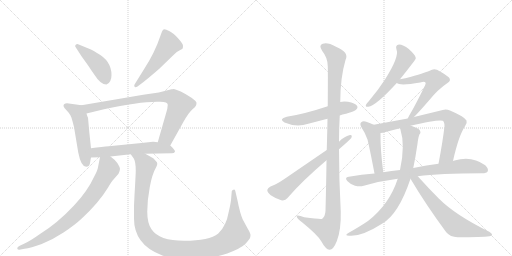
t = 0.00 s
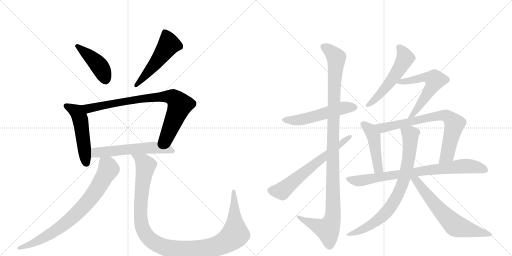
t = 2.77 s
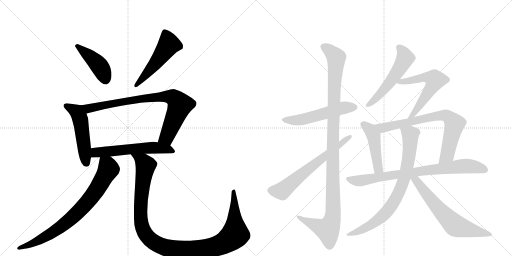
t = 5.54 s
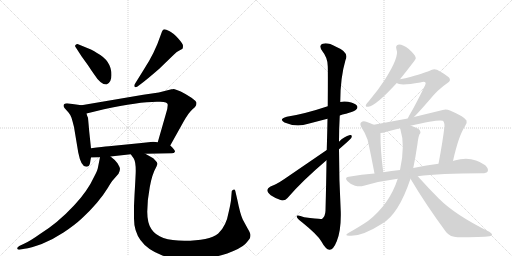
t = 8.31 s
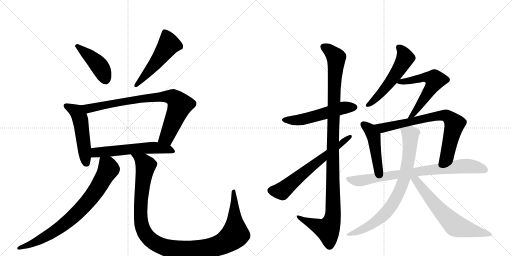
t = 11.09 s
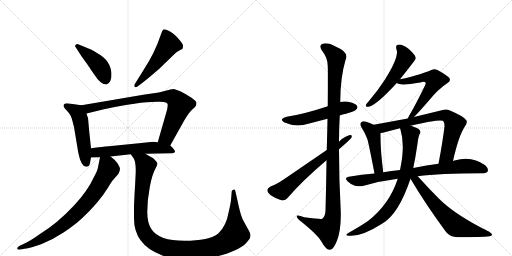
t = 13.86 s

The animated SVG that drew these frames (rendered in a browser with its animation timeline set to each time). Animation: 17 CSS @keyframes rules; one cycle of 13.86 s.

<svg version="1.1" viewBox="0 0 2048 1024" xmlns="http://www.w3.org/2000/svg">
  <g stroke="lightgray" stroke-dasharray="1,1" stroke-width="1" transform="scale(4, 4)">
    <line x1="0" y1="0" x2="256" y2="256"></line>
    <line x1="256" y1="0" x2="0" y2="256"></line>
    <line x1="128" y1="0" x2="128" y2="256"></line>
    <line x1="0" y1="128" x2="256" y2="128"></line>
    <line x1="256" y1="0" x2="512" y2="256"></line>
    <line x1="512" y1="0" x2="256" y2="256"></line>
    <line x1="384" y1="0" x2="384" y2="256"></line>
    <line x1="256" y1="128" x2="512" y2="128"></line>
  </g>
<g transform="scale(1, -1) translate(0, -850)">
   <style type="text/css">
    @keyframes keyframes0 {
      from {
       stroke: black;
       stroke-dashoffset: 439;
       stroke-width: 128;
       }
       59% {
       animation-timing-function: step-end;
       stroke: black;
       stroke-dashoffset: 0;
       stroke-width: 128;
       }
       to {
       stroke: black;
       stroke-width: 1024;
       }
       }
       #make-me-a-hanzi-animation-0 {
         animation: keyframes0 0.607259s both;
         animation-delay: 0.000000s;
         animation-timing-function: linear;
       }
    @keyframes keyframes1 {
      from {
       stroke: black;
       stroke-dashoffset: 518;
       stroke-width: 128;
       }
       63% {
       animation-timing-function: step-end;
       stroke: black;
       stroke-dashoffset: 0;
       stroke-width: 128;
       }
       to {
       stroke: black;
       stroke-width: 1024;
       }
       }
       #make-me-a-hanzi-animation-1 {
         animation: keyframes1 0.671549s both;
         animation-delay: 0.607259s;
         animation-timing-function: linear;
       }
    @keyframes keyframes2 {
      from {
       stroke: black;
       stroke-dashoffset: 515;
       stroke-width: 128;
       }
       63% {
       animation-timing-function: step-end;
       stroke: black;
       stroke-dashoffset: 0;
       stroke-width: 128;
       }
       to {
       stroke: black;
       stroke-width: 1024;
       }
       }
       #make-me-a-hanzi-animation-2 {
         animation: keyframes2 0.669108s both;
         animation-delay: 1.278809s;
         animation-timing-function: linear;
       }
    @keyframes keyframes3 {
      from {
       stroke: black;
       stroke-dashoffset: 832;
       stroke-width: 128;
       }
       73% {
       animation-timing-function: step-end;
       stroke: black;
       stroke-dashoffset: 0;
       stroke-width: 128;
       }
       to {
       stroke: black;
       stroke-width: 1024;
       }
       }
       #make-me-a-hanzi-animation-3 {
         animation: keyframes3 0.927083s both;
         animation-delay: 1.947917s;
         animation-timing-function: linear;
       }
    @keyframes keyframes4 {
      from {
       stroke: black;
       stroke-dashoffset: 584;
       stroke-width: 128;
       }
       66% {
       animation-timing-function: step-end;
       stroke: black;
       stroke-dashoffset: 0;
       stroke-width: 128;
       }
       to {
       stroke: black;
       stroke-width: 1024;
       }
       }
       #make-me-a-hanzi-animation-4 {
         animation: keyframes4 0.725260s both;
         animation-delay: 2.875000s;
         animation-timing-function: linear;
       }
    @keyframes keyframes5 {
      from {
       stroke: black;
       stroke-dashoffset: 794;
       stroke-width: 128;
       }
       72% {
       animation-timing-function: step-end;
       stroke: black;
       stroke-dashoffset: 0;
       stroke-width: 128;
       }
       to {
       stroke: black;
       stroke-width: 1024;
       }
       }
       #make-me-a-hanzi-animation-5 {
         animation: keyframes5 0.896159s both;
         animation-delay: 3.600260s;
         animation-timing-function: linear;
       }
    @keyframes keyframes6 {
      from {
       stroke: black;
       stroke-dashoffset: 1169;
       stroke-width: 128;
       }
       79% {
       animation-timing-function: step-end;
       stroke: black;
       stroke-dashoffset: 0;
       stroke-width: 128;
       }
       to {
       stroke: black;
       stroke-width: 1024;
       }
       }
       #make-me-a-hanzi-animation-6 {
         animation: keyframes6 1.201335s both;
         animation-delay: 4.496419s;
         animation-timing-function: linear;
       }
    @keyframes keyframes7 {
      from {
       stroke: black;
       stroke-dashoffset: 541;
       stroke-width: 128;
       }
       64% {
       animation-timing-function: step-end;
       stroke: black;
       stroke-dashoffset: 0;
       stroke-width: 128;
       }
       to {
       stroke: black;
       stroke-width: 1024;
       }
       }
       #make-me-a-hanzi-animation-7 {
         animation: keyframes7 0.690267s both;
         animation-delay: 5.697754s;
         animation-timing-function: linear;
       }
    @keyframes keyframes8 {
      from {
       stroke: black;
       stroke-dashoffset: 1143;
       stroke-width: 128;
       }
       79% {
       animation-timing-function: step-end;
       stroke: black;
       stroke-dashoffset: 0;
       stroke-width: 128;
       }
       to {
       stroke: black;
       stroke-width: 1024;
       }
       }
       #make-me-a-hanzi-animation-8 {
         animation: keyframes8 1.180176s both;
         animation-delay: 6.388021s;
         animation-timing-function: linear;
       }
    @keyframes keyframes9 {
      from {
       stroke: black;
       stroke-dashoffset: 648;
       stroke-width: 128;
       }
       68% {
       animation-timing-function: step-end;
       stroke: black;
       stroke-dashoffset: 0;
       stroke-width: 128;
       }
       to {
       stroke: black;
       stroke-width: 1024;
       }
       }
       #make-me-a-hanzi-animation-9 {
         animation: keyframes9 0.777344s both;
         animation-delay: 7.568197s;
         animation-timing-function: linear;
       }
    @keyframes keyframes10 {
      from {
       stroke: black;
       stroke-dashoffset: 546;
       stroke-width: 128;
       }
       64% {
       animation-timing-function: step-end;
       stroke: black;
       stroke-dashoffset: 0;
       stroke-width: 128;
       }
       to {
       stroke: black;
       stroke-width: 1024;
       }
       }
       #make-me-a-hanzi-animation-10 {
         animation: keyframes10 0.694336s both;
         animation-delay: 8.345540s;
         animation-timing-function: linear;
       }
    @keyframes keyframes11 {
      from {
       stroke: black;
       stroke-dashoffset: 593;
       stroke-width: 128;
       }
       66% {
       animation-timing-function: step-end;
       stroke: black;
       stroke-dashoffset: 0;
       stroke-width: 128;
       }
       to {
       stroke: black;
       stroke-width: 1024;
       }
       }
       #make-me-a-hanzi-animation-11 {
         animation: keyframes11 0.732585s both;
         animation-delay: 9.039876s;
         animation-timing-function: linear;
       }
    @keyframes keyframes12 {
      from {
       stroke: black;
       stroke-dashoffset: 466;
       stroke-width: 128;
       }
       60% {
       animation-timing-function: step-end;
       stroke: black;
       stroke-dashoffset: 0;
       stroke-width: 128;
       }
       to {
       stroke: black;
       stroke-width: 1024;
       }
       }
       #make-me-a-hanzi-animation-12 {
         animation: keyframes12 0.629232s both;
         animation-delay: 9.772461s;
         animation-timing-function: linear;
       }
    @keyframes keyframes13 {
      from {
       stroke: black;
       stroke-dashoffset: 759;
       stroke-width: 128;
       }
       71% {
       animation-timing-function: step-end;
       stroke: black;
       stroke-dashoffset: 0;
       stroke-width: 128;
       }
       to {
       stroke: black;
       stroke-width: 1024;
       }
       }
       #make-me-a-hanzi-animation-13 {
         animation: keyframes13 0.867676s both;
         animation-delay: 10.401693s;
         animation-timing-function: linear;
       }
    @keyframes keyframes14 {
      from {
       stroke: black;
       stroke-dashoffset: 811;
       stroke-width: 128;
       }
       73% {
       animation-timing-function: step-end;
       stroke: black;
       stroke-dashoffset: 0;
       stroke-width: 128;
       }
       to {
       stroke: black;
       stroke-width: 1024;
       }
       }
       #make-me-a-hanzi-animation-14 {
         animation: keyframes14 0.909993s both;
         animation-delay: 11.269368s;
         animation-timing-function: linear;
       }
    @keyframes keyframes15 {
      from {
       stroke: black;
       stroke-dashoffset: 790;
       stroke-width: 128;
       }
       72% {
       animation-timing-function: step-end;
       stroke: black;
       stroke-dashoffset: 0;
       stroke-width: 128;
       }
       to {
       stroke: black;
       stroke-width: 1024;
       }
       }
       #make-me-a-hanzi-animation-15 {
         animation: keyframes15 0.892904s both;
         animation-delay: 12.179362s;
         animation-timing-function: linear;
       }
    @keyframes keyframes16 {
      from {
       stroke: black;
       stroke-dashoffset: 655;
       stroke-width: 128;
       }
       68% {
       animation-timing-function: step-end;
       stroke: black;
       stroke-dashoffset: 0;
       stroke-width: 128;
       }
       to {
       stroke: black;
       stroke-width: 1024;
       }
       }
       #make-me-a-hanzi-animation-16 {
         animation: keyframes16 0.783040s both;
         animation-delay: 13.072266s;
         animation-timing-function: linear;
       }
</style>
<path d="M 426 512 Q 446 520 446 550 Q 446 607 388 638 Q 368 652 332 665 L 310 674 Q 306 674 302 670 Q 298 666 304 659 L 326 625 L 354 586 Q 364 570 377 552 Q 402 512 426 512 Z" fill="lightgray"></path> 
<path d="M 550 504 L 566 516 Q 584 529 636 574 L 694 630 Q 705 643 721 650 Q 728 653 730 655 Q 732 660 732 667.5 Q 732 675 713 696.5 Q 694 718 678.5 725.5 Q 663 733 657.5 733 Q 652 733 648 724 L 641 705 Q 620 641 576 573 L 540 515 Q 537 511 537 508 Q 537 501 541.5 501 Q 546 501 550 504 Z" fill="lightgray"></path> 
<path d="M 326 429 L 268 437 Q 254 437 254 427 Q 254 424 258 418 L 274 400 Q 281 392 286 379 Q 290 366 296 342 L 313 240 Q 324 183 345 183 Q 357 183 360 197 Q 362 211 364 220 L 364 257 L 357 323 L 352 379 Q 349 384 346 396 C 338 425 337 427 326 429 Z" fill="lightgray"></path> 
<path d="M 681 268 L 734 363 Q 755 400 769 412 Q 782 423 784 428 Q 786 433 786 439 Q 786 445 766 459 Q 745 473 723 484 Q 700 494 695 494 Q 689 493 686 493 L 635 480 L 573 471 L 326 429 C 296 424 317 389 346 396 L 416 413 Q 553 443 628 443 L 641 443 Q 671 443 671 431 Q 671 418 664 396 L 631 281 C 623 252 666 242 681 268 Z" fill="lightgray"></path> 
<path d="M 364 220 L 400 221 L 442 224 L 523 233 L 581 235 L 687 237 Q 697 237 700 243 Q 700 251 681 268 L 631 281 L 614 283 L 612 283 L 556 277 L 435 265 Q 412 263 364 257 C 334 253 334 219 364 220 Z" fill="lightgray"></path> 
<path d="M 400 221 L 392 181 Q 391 170 377 144 Q 350 85 296 28 Q 230 -43 157 -88 Q 122 -113 98 -124 L 77 -134 Q 68 -139 69 -144 Q 70 -149 77 -149 L 98 -145 Q 123 -142 167 -126 Q 210 -109 254 -80 Q 298 -51 327 -24 Q 395 39 431 98 Q 448 127 454 132 L 474 155 Q 480 167 480 175 Q 479 182 470 197 Q 460 211 442 224 C 419 243 406 250 400 221 Z" fill="lightgray"></path> 
<path d="M 523 233 L 535 216 Q 543 203 543 167 Q 543 155 538 69 L 536 27 L 536 -24 Q 536 -127 643 -169 Q 675 -184 744 -184 L 762 -184 Q 854 -184 909 -164 Q 964 -143 981 -126 Q 997 -108 1000 -102 Q 1002 -96 1002 -90 Q 1002 -83 990 -63 L 971 -28 Q 960 -3 950 48 L 941 87 Q 940 90 937 92 Q 929 92 927 85 L 924 49 Q 922 33 915 3 Q 905 -55 873 -84 Q 837 -113 737 -113 Q 636 -113 606 -67 Q 589 -43 589 3 Q 589 49 599 101 Q 608 153 626 184 Q 633 198 624 205 Q 621 210 613 217 Q 604 222 581 235 C 555 250 507 258 523 233 Z" fill="lightgray"></path> 
<path d="M 1359 388 Q 1369 392 1384 395 Q 1420 405 1424 411 Q 1433 418 1428 427 Q 1421 437 1392 443 Q 1374 446 1361 442 L 1311 425 Q 1218 394 1147 383 Q 1113 374 1138 360 Q 1186 339 1233 355 L 1310 375 L 1359 388 Z" fill="lightgray"></path> 
<path d="M 1306 209 Q 1305 121 1302 7 Q 1301 -15 1289 -25 Q 1285 -28 1217 -19 Q 1184 -7 1187 -17 Q 1188 -24 1208 -39 Q 1269 -88 1285 -115 Q 1303 -148 1318 -149 Q 1333 -150 1347 -115 Q 1365 -70 1363 4 Q 1356 128 1356 253 L 1356 283 Q 1356 335 1359 388 L 1361 442 Q 1361 539 1382 610 Q 1398 641 1344 663 Q 1310 682 1291 675 Q 1273 669 1289 646 Q 1311 619 1311 585 Q 1312 569 1311 425 L 1310 375 Q 1309 320 1307 250 L 1306 209 Z" fill="lightgray"></path> 
<path d="M 1307 250 L 1136 133 Q 1105 112 1082 104 Q 1070 98 1069 90 Q 1069 81 1083 69 Q 1102 56 1125 49 Q 1141 46 1150 58 Q 1207 125 1306 209 L 1356 253 Q 1401 292 1405 298 Q 1411 311 1400 310 Q 1376 304 1356 283 L 1307 250 Z" fill="lightgray"></path> 
<path d="M 1600 533 Q 1663 612 1663 616 Q 1663 619 1662 622 Q 1659 632 1635 654 Q 1613 672 1596 672 Q 1580 671 1586 652 Q 1598 624 1540 532 Q 1513 490 1475 445 Q 1466 436 1464 431 Q 1460 421 1473 423 Q 1503 426 1587 518 L 1600 533 Z" fill="lightgray"></path> 
<path d="M 1656 382 Q 1675 401 1715 447 Q 1752 493 1790 518 Q 1806 528 1796 540 Q 1783 552 1748 571 Q 1733 577 1719 567 Q 1712 563 1641 542 Q 1622 536 1600 533 C 1570 528 1564 527 1587 518 Q 1600 506 1681 520 Q 1697 526 1701 521 Q 1705 518 1700 508 Q 1663 432 1641 395 Q 1634 383 1631 376 C 1618 349 1635 361 1656 382 Z" fill="lightgray"></path> 
<path d="M 1495 351 Q 1482 358 1465 363 Q 1452 367 1445 361 Q 1438 355 1445 342 Q 1461 318 1470 292 Q 1477 265 1498 156 C 1504 127 1537 131 1533 161 Q 1521 252 1522 318 C 1522 337 1522 338 1495 351 Z" fill="lightgray"></path> 
<path d="M 1812 206 Q 1834 306 1860 345 Q 1870 357 1866 368 Q 1859 383 1800 408 Q 1784 415 1771 410 L 1656 382 L 1631 376 L 1495 351 C 1465 346 1492 313 1522 318 Q 1532 318 1542 322 Q 1567 329 1600 337 L 1642 347 Q 1756 374 1771 367 Q 1778 363 1778 345 Q 1771 284 1754 195 C 1748 166 1805 177 1812 206 Z" fill="lightgray"></path> 
<path d="M 1671 145 Q 1758 157 1928 157 Q 1947 157 1951 165 Q 1955 175 1941 189 Q 1887 229 1818 208 Q 1815 208 1812 206 L 1754 195 Q 1708 189 1653 178 L 1600 170 Q 1566 167 1533 161 L 1498 156 Q 1447 152 1395 143 Q 1376 140 1390 125 Q 1403 112 1420 107 Q 1439 103 1455 107 Q 1519 126 1591 135 L 1671 145 Z" fill="lightgray"></path> 
<path d="M 1591 135 Q 1558 33 1472 -34 Q 1441 -55 1395 -81 Q 1373 -94 1400 -93 Q 1448 -96 1528 -45 Q 1594 -8 1642 135 L 1653 178 Q 1662 220 1670 275 Q 1673 302 1678 313 Q 1685 319 1679 329 Q 1675 336 1647 346 Q 1646 347 1642 347 C 1613 356 1592 363 1600 337 Q 1600 336 1601 335 Q 1622 269 1600 170 L 1591 135 Z" fill="lightgray"></path> 
<path d="M 1642 135 Q 1703 32 1785 -79 Q 1801 -98 1830 -99 Q 1927 -99 1958 -95 Q 1967 -94 1968 -89 Q 1969 -85 1957 -77 Q 1822 -11 1755 56 Q 1715 96 1671 145 C 1645 174 1627 161 1642 135 Z" fill="lightgray"></path> 
      <clipPath id="make-me-a-hanzi-clip-0">
      <path d="M 426 512 Q 446 520 446 550 Q 446 607 388 638 Q 368 652 332 665 L 310 674 Q 306 674 302 670 Q 298 666 304 659 L 326 625 L 354 586 Q 364 570 377 552 Q 402 512 426 512 Z" fill="lightgray"></path>
      </clipPath>
      <path clip-path="url(#make-me-a-hanzi-clip-0)" d="M 309 666 L 389 597 L 406 573 L 423 528 " fill="none" id="make-me-a-hanzi-animation-0" stroke-dasharray="311 622" stroke-linecap="round"></path>

      <clipPath id="make-me-a-hanzi-clip-1">
      <path d="M 550 504 L 566 516 Q 584 529 636 574 L 694 630 Q 705 643 721 650 Q 728 653 730 655 Q 732 660 732 667.5 Q 732 675 713 696.5 Q 694 718 678.5 725.5 Q 663 733 657.5 733 Q 652 733 648 724 L 641 705 Q 620 641 576 573 L 540 515 Q 537 511 537 508 Q 537 501 541.5 501 Q 546 501 550 504 Z" fill="lightgray"></path>
      </clipPath>
      <path clip-path="url(#make-me-a-hanzi-clip-1)" d="M 659 722 L 674 671 L 613 584 L 544 508 " fill="none" id="make-me-a-hanzi-animation-1" stroke-dasharray="390 780" stroke-linecap="round"></path>

      <clipPath id="make-me-a-hanzi-clip-2">
      <path d="M 326 429 L 268 437 Q 254 437 254 427 Q 254 424 258 418 L 274 400 Q 281 392 286 379 Q 290 366 296 342 L 313 240 Q 324 183 345 183 Q 357 183 360 197 Q 362 211 364 220 L 364 257 L 357 323 L 352 379 Q 349 384 346 396 C 338 425 337 427 326 429 Z" fill="lightgray"></path>
      </clipPath>
      <path clip-path="url(#make-me-a-hanzi-clip-2)" d="M 265 426 L 308 402 L 317 386 L 345 197 " fill="none" id="make-me-a-hanzi-animation-2" stroke-dasharray="387 774" stroke-linecap="round"></path>

      <clipPath id="make-me-a-hanzi-clip-3">
      <path d="M 681 268 L 734 363 Q 755 400 769 412 Q 782 423 784 428 Q 786 433 786 439 Q 786 445 766 459 Q 745 473 723 484 Q 700 494 695 494 Q 689 493 686 493 L 635 480 L 573 471 L 326 429 C 296 424 317 389 346 396 L 416 413 Q 553 443 628 443 L 641 443 Q 671 443 671 431 Q 671 418 664 396 L 631 281 C 623 252 666 242 681 268 Z" fill="lightgray"></path>
      </clipPath>
      <path clip-path="url(#make-me-a-hanzi-clip-3)" d="M 334 427 L 355 416 L 568 456 L 659 464 L 692 460 L 719 428 L 667 301 L 639 286 " fill="none" id="make-me-a-hanzi-animation-3" stroke-dasharray="704 1408" stroke-linecap="round"></path>

      <clipPath id="make-me-a-hanzi-clip-4">
      <path d="M 364 220 L 400 221 L 442 224 L 523 233 L 581 235 L 687 237 Q 697 237 700 243 Q 700 251 681 268 L 631 281 L 614 283 L 612 283 L 556 277 L 435 265 Q 412 263 364 257 C 334 253 334 219 364 220 Z" fill="lightgray"></path>
      </clipPath>
      <path clip-path="url(#make-me-a-hanzi-clip-4)" d="M 370 226 L 393 241 L 593 259 L 671 254 L 691 245 " fill="none" id="make-me-a-hanzi-animation-4" stroke-dasharray="456 912" stroke-linecap="round"></path>

      <clipPath id="make-me-a-hanzi-clip-5">
      <path d="M 400 221 L 392 181 Q 391 170 377 144 Q 350 85 296 28 Q 230 -43 157 -88 Q 122 -113 98 -124 L 77 -134 Q 68 -139 69 -144 Q 70 -149 77 -149 L 98 -145 Q 123 -142 167 -126 Q 210 -109 254 -80 Q 298 -51 327 -24 Q 395 39 431 98 Q 448 127 454 132 L 474 155 Q 480 167 480 175 Q 479 182 470 197 Q 460 211 442 224 C 419 243 406 250 400 221 Z" fill="lightgray"></path>
      </clipPath>
      <path clip-path="url(#make-me-a-hanzi-clip-5)" d="M 408 213 L 434 173 L 386 90 L 335 25 L 272 -35 L 223 -72 L 138 -121 L 76 -141 " fill="none" id="make-me-a-hanzi-animation-5" stroke-dasharray="666 1332" stroke-linecap="round"></path>

      <clipPath id="make-me-a-hanzi-clip-6">
      <path d="M 523 233 L 535 216 Q 543 203 543 167 Q 543 155 538 69 L 536 27 L 536 -24 Q 536 -127 643 -169 Q 675 -184 744 -184 L 762 -184 Q 854 -184 909 -164 Q 964 -143 981 -126 Q 997 -108 1000 -102 Q 1002 -96 1002 -90 Q 1002 -83 990 -63 L 971 -28 Q 960 -3 950 48 L 941 87 Q 940 90 937 92 Q 929 92 927 85 L 924 49 Q 922 33 915 3 Q 905 -55 873 -84 Q 837 -113 737 -113 Q 636 -113 606 -67 Q 589 -43 589 3 Q 589 49 599 101 Q 608 153 626 184 Q 633 198 624 205 Q 621 210 613 217 Q 604 222 581 235 C 555 250 507 258 523 233 Z" fill="lightgray"></path>
      </clipPath>
      <path clip-path="url(#make-me-a-hanzi-clip-6)" d="M 530 232 L 560 213 L 583 188 L 563 47 L 563 -31 L 570 -61 L 599 -107 L 648 -135 L 690 -146 L 735 -149 L 818 -145 L 870 -133 L 915 -110 L 941 -82 L 934 86 " fill="none" id="make-me-a-hanzi-animation-6" stroke-dasharray="1041 2082" stroke-linecap="round"></path>

      <clipPath id="make-me-a-hanzi-clip-7">
      <path d="M 1359 388 Q 1369 392 1384 395 Q 1420 405 1424 411 Q 1433 418 1428 427 Q 1421 437 1392 443 Q 1374 446 1361 442 L 1311 425 Q 1218 394 1147 383 Q 1113 374 1138 360 Q 1186 339 1233 355 L 1310 375 L 1359 388 Z" fill="lightgray"></path>
      </clipPath>
      <path clip-path="url(#make-me-a-hanzi-clip-7)" d="M 1140 372 L 1206 371 L 1371 418 L 1418 421 " fill="none" id="make-me-a-hanzi-animation-7" stroke-dasharray="413 826" stroke-linecap="round"></path>

      <clipPath id="make-me-a-hanzi-clip-8">
      <path d="M 1306 209 Q 1305 121 1302 7 Q 1301 -15 1289 -25 Q 1285 -28 1217 -19 Q 1184 -7 1187 -17 Q 1188 -24 1208 -39 Q 1269 -88 1285 -115 Q 1303 -148 1318 -149 Q 1333 -150 1347 -115 Q 1365 -70 1363 4 Q 1356 128 1356 253 L 1356 283 Q 1356 335 1359 388 L 1361 442 Q 1361 539 1382 610 Q 1398 641 1344 663 Q 1310 682 1291 675 Q 1273 669 1289 646 Q 1311 619 1311 585 Q 1312 569 1311 425 L 1310 375 Q 1309 320 1307 250 L 1306 209 Z" fill="lightgray"></path>
      </clipPath>
      <path clip-path="url(#make-me-a-hanzi-clip-8)" d="M 1297 660 L 1314 652 L 1345 620 L 1335 461 L 1332 -5 L 1327 -37 L 1310 -68 L 1225 -35 L 1206 -26 L 1204 -19 L 1193 -19 " fill="none" id="make-me-a-hanzi-animation-8" stroke-dasharray="1015 2030" stroke-linecap="round"></path>

      <clipPath id="make-me-a-hanzi-clip-9">
      <path d="M 1307 250 L 1136 133 Q 1105 112 1082 104 Q 1070 98 1069 90 Q 1069 81 1083 69 Q 1102 56 1125 49 Q 1141 46 1150 58 Q 1207 125 1306 209 L 1356 253 Q 1401 292 1405 298 Q 1411 311 1400 310 Q 1376 304 1356 283 L 1307 250 Z" fill="lightgray"></path>
      </clipPath>
      <path clip-path="url(#make-me-a-hanzi-clip-9)" d="M 1081 89 L 1127 86 L 1397 302 " fill="none" id="make-me-a-hanzi-animation-9" stroke-dasharray="520 1040" stroke-linecap="round"></path>

      <clipPath id="make-me-a-hanzi-clip-10">
      <path d="M 1600 533 Q 1663 612 1663 616 Q 1663 619 1662 622 Q 1659 632 1635 654 Q 1613 672 1596 672 Q 1580 671 1586 652 Q 1598 624 1540 532 Q 1513 490 1475 445 Q 1466 436 1464 431 Q 1460 421 1473 423 Q 1503 426 1587 518 L 1600 533 Z" fill="lightgray"></path>
      </clipPath>
      <path clip-path="url(#make-me-a-hanzi-clip-10)" d="M 1596 660 L 1620 624 L 1610 597 L 1549 506 L 1494 446 L 1472 430 " fill="none" id="make-me-a-hanzi-animation-10" stroke-dasharray="418 836" stroke-linecap="round"></path>

      <clipPath id="make-me-a-hanzi-clip-11">
      <path d="M 1656 382 Q 1675 401 1715 447 Q 1752 493 1790 518 Q 1806 528 1796 540 Q 1783 552 1748 571 Q 1733 577 1719 567 Q 1712 563 1641 542 Q 1622 536 1600 533 C 1570 528 1564 527 1587 518 Q 1600 506 1681 520 Q 1697 526 1701 521 Q 1705 518 1700 508 Q 1663 432 1641 395 Q 1634 383 1631 376 C 1618 349 1635 361 1656 382 Z" fill="lightgray"></path>
      </clipPath>
      <path clip-path="url(#make-me-a-hanzi-clip-11)" d="M 1592 520 L 1644 526 L 1693 541 L 1720 539 L 1740 530 L 1695 452 L 1637 378 " fill="none" id="make-me-a-hanzi-animation-11" stroke-dasharray="465 930" stroke-linecap="round"></path>

      <clipPath id="make-me-a-hanzi-clip-12">
      <path d="M 1495 351 Q 1482 358 1465 363 Q 1452 367 1445 361 Q 1438 355 1445 342 Q 1461 318 1470 292 Q 1477 265 1498 156 C 1504 127 1537 131 1533 161 Q 1521 252 1522 318 C 1522 337 1522 338 1495 351 Z" fill="lightgray"></path>
      </clipPath>
      <path clip-path="url(#make-me-a-hanzi-clip-12)" d="M 1453 353 L 1481 330 L 1494 308 L 1513 175 L 1526 169 " fill="none" id="make-me-a-hanzi-animation-12" stroke-dasharray="338 676" stroke-linecap="round"></path>

      <clipPath id="make-me-a-hanzi-clip-13">
      <path d="M 1812 206 Q 1834 306 1860 345 Q 1870 357 1866 368 Q 1859 383 1800 408 Q 1784 415 1771 410 L 1656 382 L 1631 376 L 1495 351 C 1465 346 1492 313 1522 318 Q 1532 318 1542 322 Q 1567 329 1600 337 L 1642 347 Q 1756 374 1771 367 Q 1778 363 1778 345 Q 1771 284 1754 195 C 1748 166 1805 177 1812 206 Z" fill="lightgray"></path>
      </clipPath>
      <path clip-path="url(#make-me-a-hanzi-clip-13)" d="M 1503 349 L 1532 338 L 1742 385 L 1786 387 L 1818 354 L 1789 230 L 1760 203 " fill="none" id="make-me-a-hanzi-animation-13" stroke-dasharray="631 1262" stroke-linecap="round"></path>

      <clipPath id="make-me-a-hanzi-clip-14">
      <path d="M 1671 145 Q 1758 157 1928 157 Q 1947 157 1951 165 Q 1955 175 1941 189 Q 1887 229 1818 208 Q 1815 208 1812 206 L 1754 195 Q 1708 189 1653 178 L 1600 170 Q 1566 167 1533 161 L 1498 156 Q 1447 152 1395 143 Q 1376 140 1390 125 Q 1403 112 1420 107 Q 1439 103 1455 107 Q 1519 126 1591 135 L 1671 145 Z" fill="lightgray"></path>
      </clipPath>
      <path clip-path="url(#make-me-a-hanzi-clip-14)" d="M 1393 134 L 1413 128 L 1456 129 L 1555 148 L 1860 186 L 1910 181 L 1941 170 " fill="none" id="make-me-a-hanzi-animation-14" stroke-dasharray="683 1366" stroke-linecap="round"></path>

      <clipPath id="make-me-a-hanzi-clip-15">
      <path d="M 1591 135 Q 1558 33 1472 -34 Q 1441 -55 1395 -81 Q 1373 -94 1400 -93 Q 1448 -96 1528 -45 Q 1594 -8 1642 135 L 1653 178 Q 1662 220 1670 275 Q 1673 302 1678 313 Q 1685 319 1679 329 Q 1675 336 1647 346 Q 1646 347 1642 347 C 1613 356 1592 363 1600 337 Q 1600 336 1601 335 Q 1622 269 1600 170 L 1591 135 Z" fill="lightgray"></path>
      </clipPath>
      <path clip-path="url(#make-me-a-hanzi-clip-15)" d="M 1610 331 L 1642 312 L 1641 271 L 1624 162 L 1596 80 L 1565 26 L 1528 -17 L 1464 -61 L 1406 -84 " fill="none" id="make-me-a-hanzi-animation-15" stroke-dasharray="662 1324" stroke-linecap="round"></path>

      <clipPath id="make-me-a-hanzi-clip-16">
      <path d="M 1642 135 Q 1703 32 1785 -79 Q 1801 -98 1830 -99 Q 1927 -99 1958 -95 Q 1967 -94 1968 -89 Q 1969 -85 1957 -77 Q 1822 -11 1755 56 Q 1715 96 1671 145 C 1645 174 1627 161 1642 135 Z" fill="lightgray"></path>
      </clipPath>
      <path clip-path="url(#make-me-a-hanzi-clip-16)" d="M 1651 136 L 1666 125 L 1759 9 L 1824 -54 L 1961 -89 " fill="none" id="make-me-a-hanzi-animation-16" stroke-dasharray="527 1054" stroke-linecap="round"></path>

</g>
</svg>
